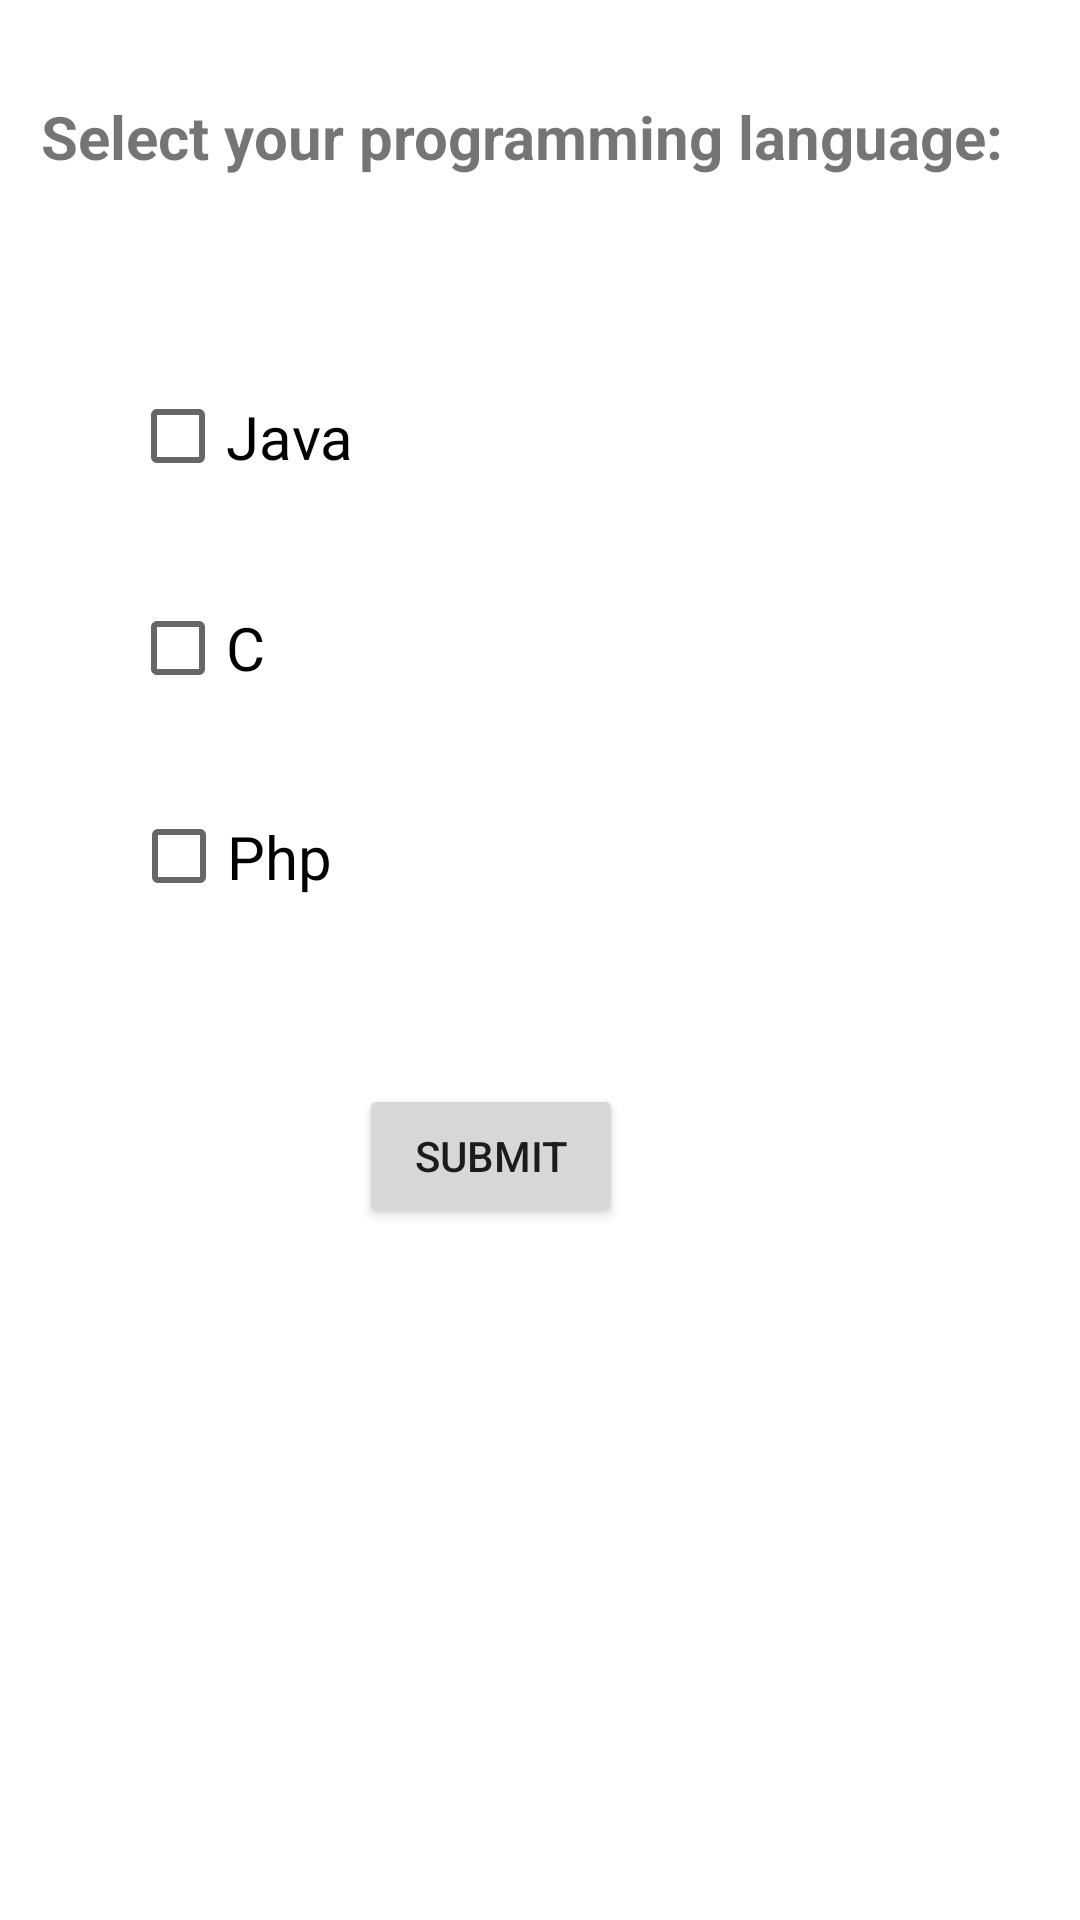

The Android layout XML behind this screen, and the referenced resources:
<!-- AndroidManifest.xml: application theme Theme.MAD1_application -->
<!-- res/layout/activity_checkbox.xml -->
<?xml version="1.0" encoding="utf-8"?>
<androidx.constraintlayout.widget.ConstraintLayout xmlns:android="http://schemas.android.com/apk/res/android"
    xmlns:app="http://schemas.android.com/apk/res-auto"
    xmlns:tools="http://schemas.android.com/tools"
    android:layout_width="match_parent"
    android:layout_height="match_parent"
    tools:context=".checkboxActivity">

    <TextView
        android:id="@+id/tvLabel"
        android:layout_width="322dp"
        android:layout_height="59dp"
        android:layout_marginTop="32dp"
        android:layout_marginBottom="28dp"
        android:text="Select your programming language:"
        android:textSize="20sp"
        android:textStyle="bold"
        app:layout_constraintBottom_toTopOf="@+id/cbJava"
        app:layout_constraintEnd_toEndOf="parent"
        app:layout_constraintHorizontal_bias="0.359"
        app:layout_constraintStart_toStartOf="parent"
        app:layout_constraintTop_toTopOf="parent" />

    <CheckBox
        android:id="@+id/cbJava"
        android:layout_width="240dp"
        android:layout_height="53dp"
        android:layout_marginTop="28dp"
        android:text="Java"
        android:textSize="20sp"
        app:layout_constraintEnd_toEndOf="parent"
        app:layout_constraintHorizontal_bias="0.362"
        app:layout_constraintStart_toStartOf="parent"
        app:layout_constraintTop_toBottomOf="@+id/tvLabel" />

    <CheckBox
        android:id="@+id/cbC"
        android:layout_width="240dp"
        android:layout_height="56dp"
        android:layout_marginTop="16dp"
        android:text="C"
        android:textSize="20sp"
        app:layout_constraintBottom_toTopOf="@+id/btnSubmit"
        app:layout_constraintEnd_toEndOf="parent"
        app:layout_constraintHorizontal_bias="0.362"
        app:layout_constraintStart_toStartOf="parent"
        app:layout_constraintTop_toBottomOf="@+id/cbJava"
        app:layout_constraintVertical_bias="0.0" />

    <CheckBox
        android:id="@+id/cbPhp"
        android:layout_width="238dp"
        android:layout_height="51dp"
        android:layout_marginTop="16dp"
        android:text="Php"
        android:textSize="20sp"
        app:layout_constraintBottom_toTopOf="@+id/btnSubmit"
        app:layout_constraintEnd_toEndOf="parent"
        app:layout_constraintHorizontal_bias="0.358"
        app:layout_constraintStart_toStartOf="parent"
        app:layout_constraintTop_toBottomOf="@+id/cbC"
        app:layout_constraintVertical_bias="0.0" />

    <Button
        android:id="@+id/btnSubmit"
        android:layout_width="wrap_content"
        android:layout_height="wrap_content"
        android:text="Submit"
        app:layout_constraintBottom_toBottomOf="parent"
        app:layout_constraintEnd_toEndOf="parent"
        app:layout_constraintHorizontal_bias="0.44"
        app:layout_constraintStart_toStartOf="parent"
        app:layout_constraintTop_toBottomOf="@+id/cbJava"
        app:layout_constraintVertical_bias="0.451" />

    <TextView
        android:id="@+id/tvShow"
        android:layout_width="333dp"
        android:layout_height="35dp"
        android:layout_marginBottom="136dp"
        app:layout_constraintBottom_toBottomOf="parent"
        app:layout_constraintEnd_toEndOf="parent"
        app:layout_constraintHorizontal_bias="0.41"
        app:layout_constraintStart_toStartOf="parent"
        app:layout_constraintTop_toBottomOf="@+id/cbPhp"
        app:layout_constraintVertical_bias="1.0" />

</androidx.constraintlayout.widget.ConstraintLayout>
<!-- resources referenced by this layout -->
<resources>
  <style name="Theme.MAD1_application" parent="Theme.MaterialComponents.DayNight.DarkActionBar">
          
          <item name="colorPrimary">@color/purple_500</item>
          <item name="colorPrimaryVariant">@color/purple_700</item>
          <item name="colorOnPrimary">@color/white</item>
          
          <item name="colorSecondary">@color/teal_200</item>
          <item name="colorSecondaryVariant">@color/teal_700</item>
          <item name="colorOnSecondary">@color/black</item>
          
          <item name="android:statusBarColor" tools:targetApi="l">?attr/colorPrimaryVariant</item>
          
      </style>
  <color name="purple_500">#FF6200EE</color>
  <color name="purple_700">#FF3700B3</color>
  <color name="white">#FFFFFFFF</color>
  <color name="teal_200">#FF03DAC5</color>
  <color name="teal_700">#FF018786</color>
  <color name="black">#FF000000</color>
</resources>
